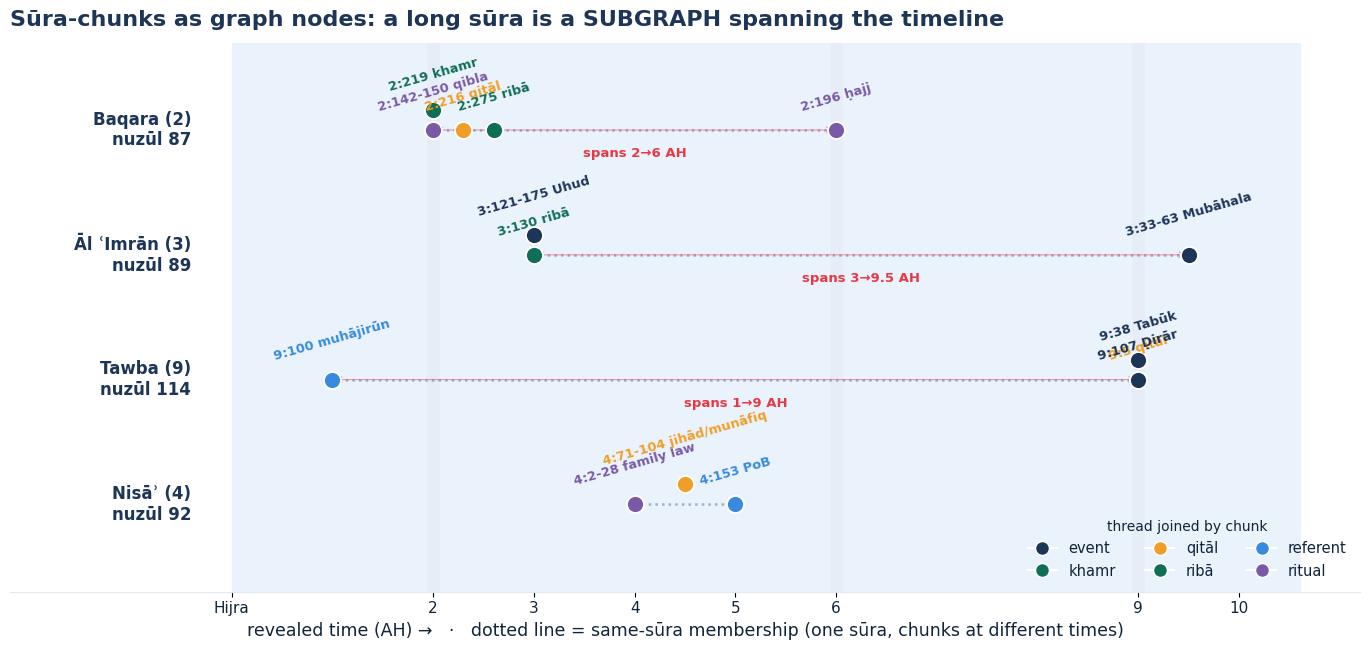

Source code (Python): (Note: this script raises an exception after producing the figure.)
# -*- coding: utf-8 -*-
"""#2 Sūra-chunks as graph NODES: each long sūra is a SUBGRAPH spanning the timeline. Chunk = node at its
anchored time; dotted = same-sūra membership; node colour = which developmental thread it joins. Locked UI."""
import matplotlib; matplotlib.use('Agg')
import matplotlib.pyplot as plt
from matplotlib.patches import FancyArrowPatch
INK='#10243A';NAVY='#1D3557';GREEN_DK='#0F6E56';RED='#E63946';AMBER='#EF9F27';BLUE='#378ADD';PURP='#7A5AA6';BORD='#E2E8F1';GTINT='#F4F9F7';BTINT='#EAF2FB'
TH={'event':NAVY,'khamr':GREEN_DK,'qitāl':AMBER,'ribā':GREEN_DK,'referent':BLUE,'ritual':PURP}
plt.rcParams.update({'font.family':'DejaVu Sans','text.color':INK})
fig,ax=plt.subplots(figsize=(13.8,6.6))
# sura -> list of (chunk-label, time AH, thread)
SUR={
 'Baqara (2)\nnuzūl 87':[('2:142-150 qibla',2,'ritual'),('2:219 khamr',2,'khamr'),('2:216 qitāl',2.3,'qitāl'),
                         ('2:275 ribā',2.6,'ribā'),('2:196 ḥajj',6,'ritual')],
 'Āl ʿImrān (3)\nnuzūl 89':[('3:130 ribā',3,'ribā'),('3:121-175 Uhud',3,'event'),('3:33-63 Mubāhala',9.5,'event')],
 'Tawba (9)\nnuzūl 114':[('9:100 muhājirūn',1,'referent'),('9:5 qitāl',9,'qitāl'),('9:38 Tabūk',9,'event'),('9:107 Ḍirār',9,'event')],
 'Nisāʾ (4)\nnuzūl 92':[('4:2-28 family law',4,'ritual'),('4:71-104 jihād/munāfiq',4.5,'qitāl'),('4:153 PoB',5,'referent')],
}
ys=list(range(len(SUR)-1,-1,-1))
ax.axvspan(0,10.6,color=BTINT,zorder=0)
for xw in (2,6,9): ax.axvline(xw,color=BORD,lw=9,alpha=0.45,zorder=0)
for (name,chunks),y in zip(SUR.items(),ys):
    xs=[c[1] for c in chunks]
    ax.plot([min(xs),max(xs)],[y,y],ls=':',color='#9DB2CC',lw=1.8,zorder=1)  # same-sūra membership
    ax.text(-0.4,y,name,ha='right',va='center',fontsize=12,color=NAVY,fontweight='bold')
    seen={}
    for lab,x,th in chunks:
        yy=y+(0.16 if seen.get(round(x),0)%2 else -0.0); seen[round(x)]=seen.get(round(x),0)+1
        ax.scatter([x],[yy],s=150,color=TH[th],zorder=4,edgecolors='white',linewidths=1.3)
        ax.text(x,yy+0.13,lab,ha='center',va='bottom',fontsize=9.3,color=TH[th],fontweight='bold',rotation=16,zorder=5)
    if max(xs)-min(xs)>3:
        ax.annotate('',(max(xs),y),(min(xs),y),arrowprops=dict(arrowstyle='<->',color=RED,lw=0.8,alpha=0.5))
        ax.text((min(xs)+max(xs))/2,y-0.22,f"spans {min(xs):g}→{max(xs):g} AH",ha='center',fontsize=9.5,color=RED,fontweight='bold')
ax.set_xlim(-2.2,11.2); ax.set_ylim(-0.7,len(SUR)-0.3); ax.set_yticks([])
ax.set_xticks([0,2,3,4,5,6,9,10]); ax.set_xticklabels(['Hijra','2','3','4','5','6','9','10'],fontsize=11,color=INK)
for s in ['top','right','left']: ax.spines[s].set_visible(False)
ax.spines['bottom'].set_color(BORD)
# legend
from matplotlib.lines import Line2D
leg=[Line2D([0],[0],marker='o',color='w',markerfacecolor=c,markersize=10,label=k) for k,c in TH.items()]
ax.legend(handles=leg,fontsize=10.5,loc='lower right',frameon=False,ncol=3,title='thread joined by chunk')
ax.set_xlabel('revealed time (AH) →   ·   dotted line = same-sūra membership (one sūra, chunks at different times)',fontsize=12.5,color=INK)
ax.set_title('Sūra-chunks as graph nodes: a long sūra is a SUBGRAPH spanning the timeline',loc='left',fontsize=16,fontweight='bold',color=NAVY,pad=12)
fig.tight_layout(); fig.savefig('research/intrinsic/chrono_figs/chunks_subgraph.png',dpi=150,bbox_inches='tight'); print('saved chunks_subgraph.png')
